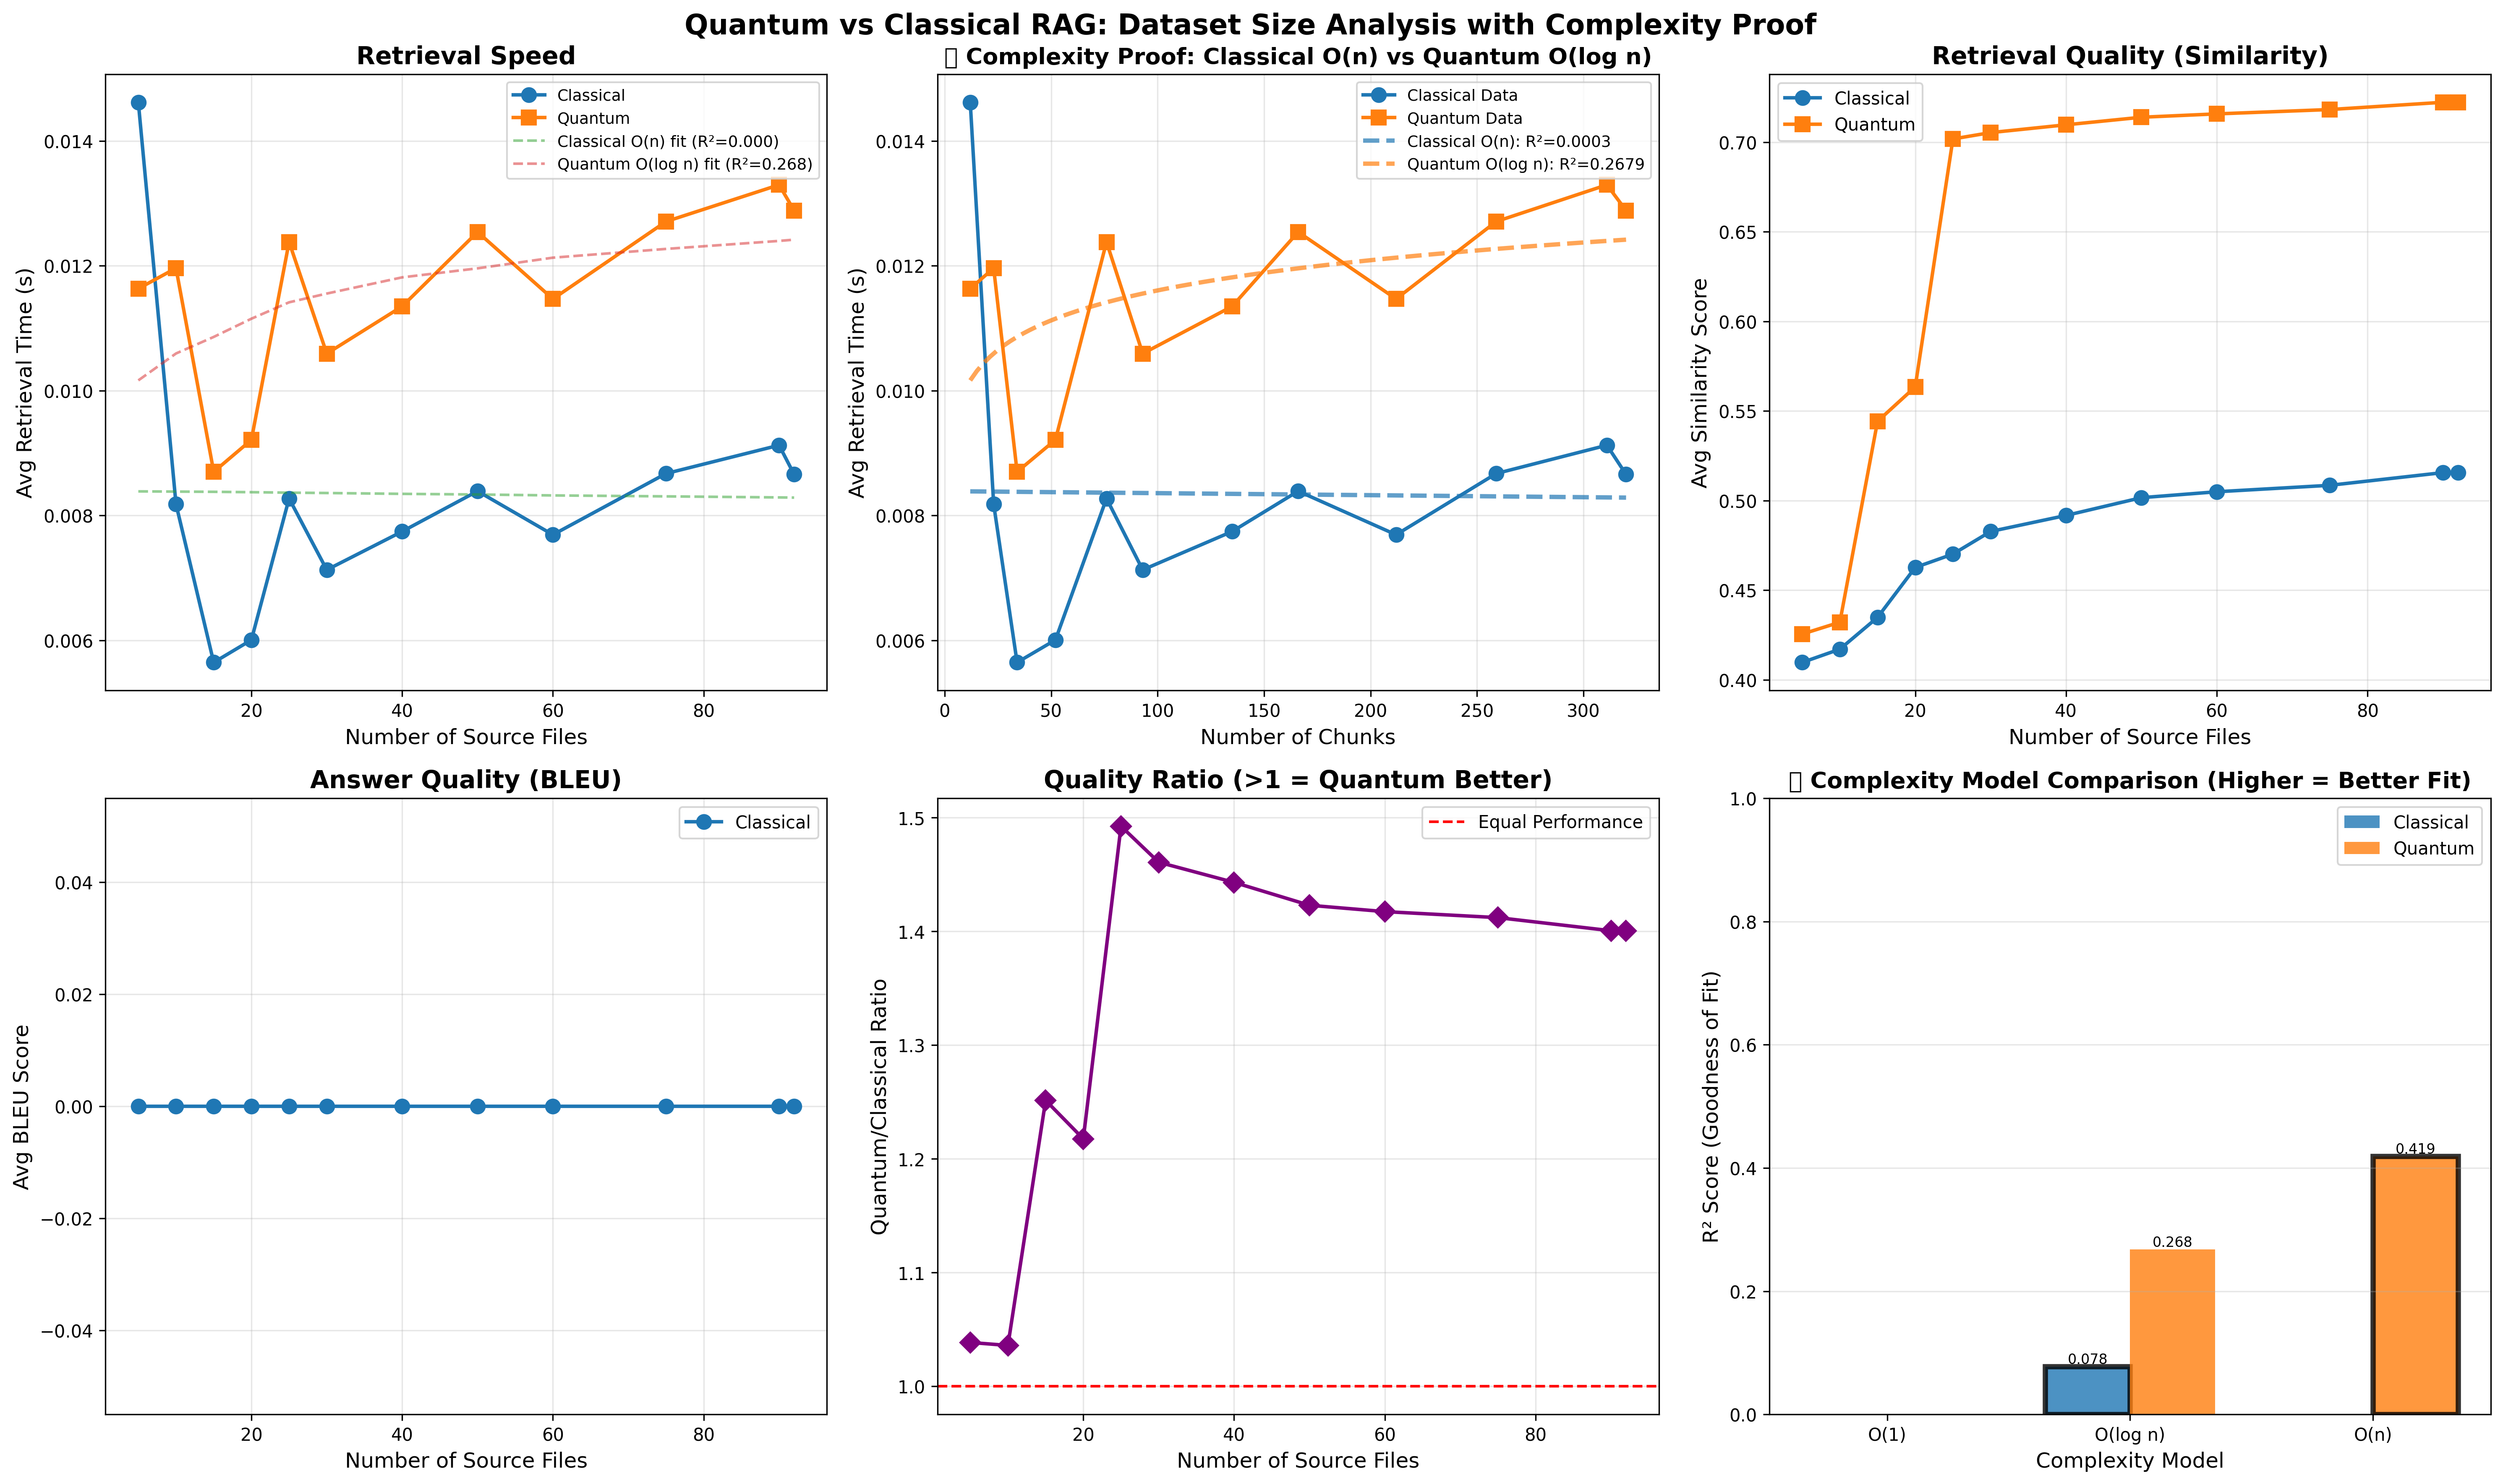

Values plotted in this chart, from the file beside it:
dataset_size, num_chunks, classical_retrieval_time, classical_similarity, classical_bleu, quantum_retrieval_time, quantum_similarity, quantum_bleu, quantum_advantage_similarity, quantum_advantage_bleu
5, 12, 0.01462, 0.4097, 0.0, 0.01163, 0.4256, 0.0, 0.01582, 0.0
10, 23, 0.008181, 0.4171, 0.0, 0.01196, 0.4322, 0.0, 0.01502, 0.0
15, 34, 0.005646, 0.4349, 0.0, 0.0087, 0.5442, 0.0, 0.1094, 0.0
20, 52, 0.006007, 0.4627, 0.0, 0.009212, 0.5634, 0.0, 0.1007, 0.0
25, 76, 0.008272, 0.4702, 0.0, 0.01238, 0.7017, 0.0, 0.2316, 0.0
30, 93, 0.007129, 0.4828, 0.0, 0.01059, 0.7053, 0.0, 0.2225, 0.0
40, 135, 0.007744, 0.4917, 0.0, 0.01135, 0.7096, 0.0, 0.2179, 0.0
50, 166, 0.008391, 0.5017, 0.0, 0.01254, 0.7139, 0.0, 0.2122, 0.0
60, 212, 0.007692, 0.505, 0.0, 0.01147, 0.7157, 0.0, 0.2108, 0.0
75, 259, 0.008672, 0.5086, 0.0, 0.01271, 0.7182, 0.0, 0.2096, 0.0
90, 311, 0.009126, 0.5156, 0.0, 0.0133, 0.7222, 0.0, 0.2066, 0.0
92, 320, 0.008658, 0.5156, 0.0, 0.01289, 0.7222, 0.0, 0.2066, 0.0
